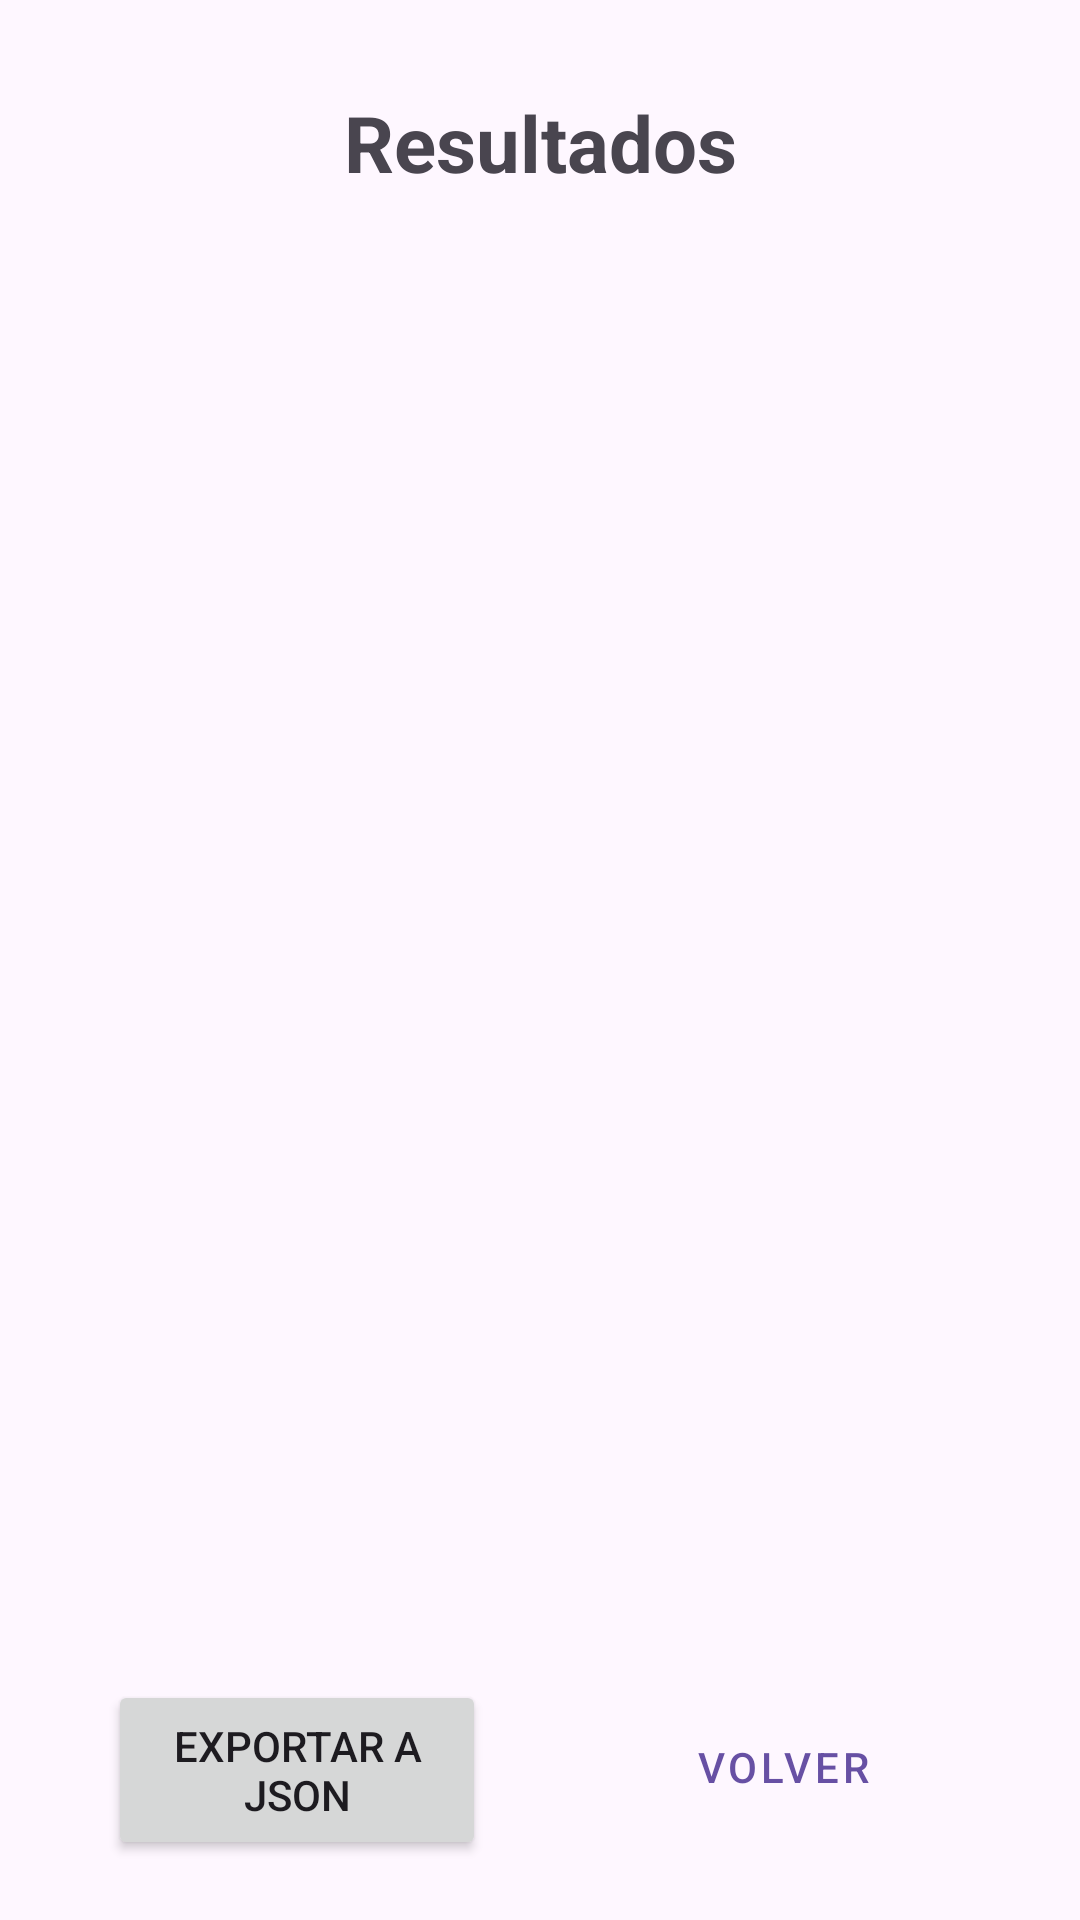

Produce the Android XML layout that renders to this screen, including the resource entries it uses.
<!-- AndroidManifest.xml: application theme Theme.ProyectoAlmacen -->
<!-- res/layout/activity_resultado_listar.xml -->
<?xml version="1.0" encoding="utf-8"?>
<androidx.constraintlayout.widget.ConstraintLayout xmlns:android="http://schemas.android.com/apk/res/android"
    xmlns:app="http://schemas.android.com/apk/res-auto"
    xmlns:tools="http://schemas.android.com/tools"
    android:id="@+id/main"
    android:layout_width="match_parent"
    android:layout_height="match_parent"
    tools:context=".view.MainActivity">

    <TextView
        android:id="@+id/tvTituloResultado"
        android:layout_width="wrap_content"
        android:layout_height="wrap_content"
        android:text="Resultados"
        android:textSize="26sp"
        android:textStyle="bold"
        android:layout_marginTop="30dp"
        app:layout_constraintEnd_toEndOf="parent"
        app:layout_constraintStart_toStartOf="parent"
        app:layout_constraintTop_toTopOf="parent" />

    <ListView
        android:id="@+id/lvContenidoResultado"
        android:layout_width="0dp"
        android:layout_height="0dp"
        android:layout_margin="20dp"
        app:layout_constraintBottom_toTopOf="@+id/btExportarJson"
        app:layout_constraintEnd_toEndOf="parent"
        app:layout_constraintStart_toStartOf="parent"
        app:layout_constraintTop_toBottomOf="@+id/tvTituloResultado" />

    <Button
        android:id="@+id/btExportarJson"
        android:layout_width="0dp"
        android:layout_height="60dp"
        android:text="Exportar a JSON"
        app:layout_constraintWidth_percent="0.35"
        app:cornerRadius="10dp"
        android:layout_marginBottom="20dp"
        app:layout_constraintBottom_toBottomOf="parent"
        app:layout_constraintEnd_toStartOf="@+id/btVolver"
        app:layout_constraintHorizontal_chainStyle="spread"
        app:layout_constraintStart_toStartOf="parent" />

    <Button
        style="@style/Widget.MaterialComponents.Button.OutlinedButton"
        android:id="@+id/btVolver"
        android:layout_width="0dp"
        android:layout_height="62dp"
        android:text="Volver"
        app:layout_constraintWidth_percent="0.35"
        app:cornerRadius="10dp"
        android:layout_marginBottom="20dp"
        app:layout_constraintBottom_toBottomOf="parent"
        app:layout_constraintEnd_toEndOf="parent"
        app:layout_constraintStart_toEndOf="@+id/btExportarJson" />

</androidx.constraintlayout.widget.ConstraintLayout>
<!-- resources referenced by this layout -->
<resources>
  <style name="Theme.ProyectoAlmacen" parent="Base.Theme.ProyectoAlmacen" />
  <style name="Base.Theme.ProyectoAlmacen" parent="Theme.Material3.DayNight.NoActionBar">
          
          
      </style>
</resources>
